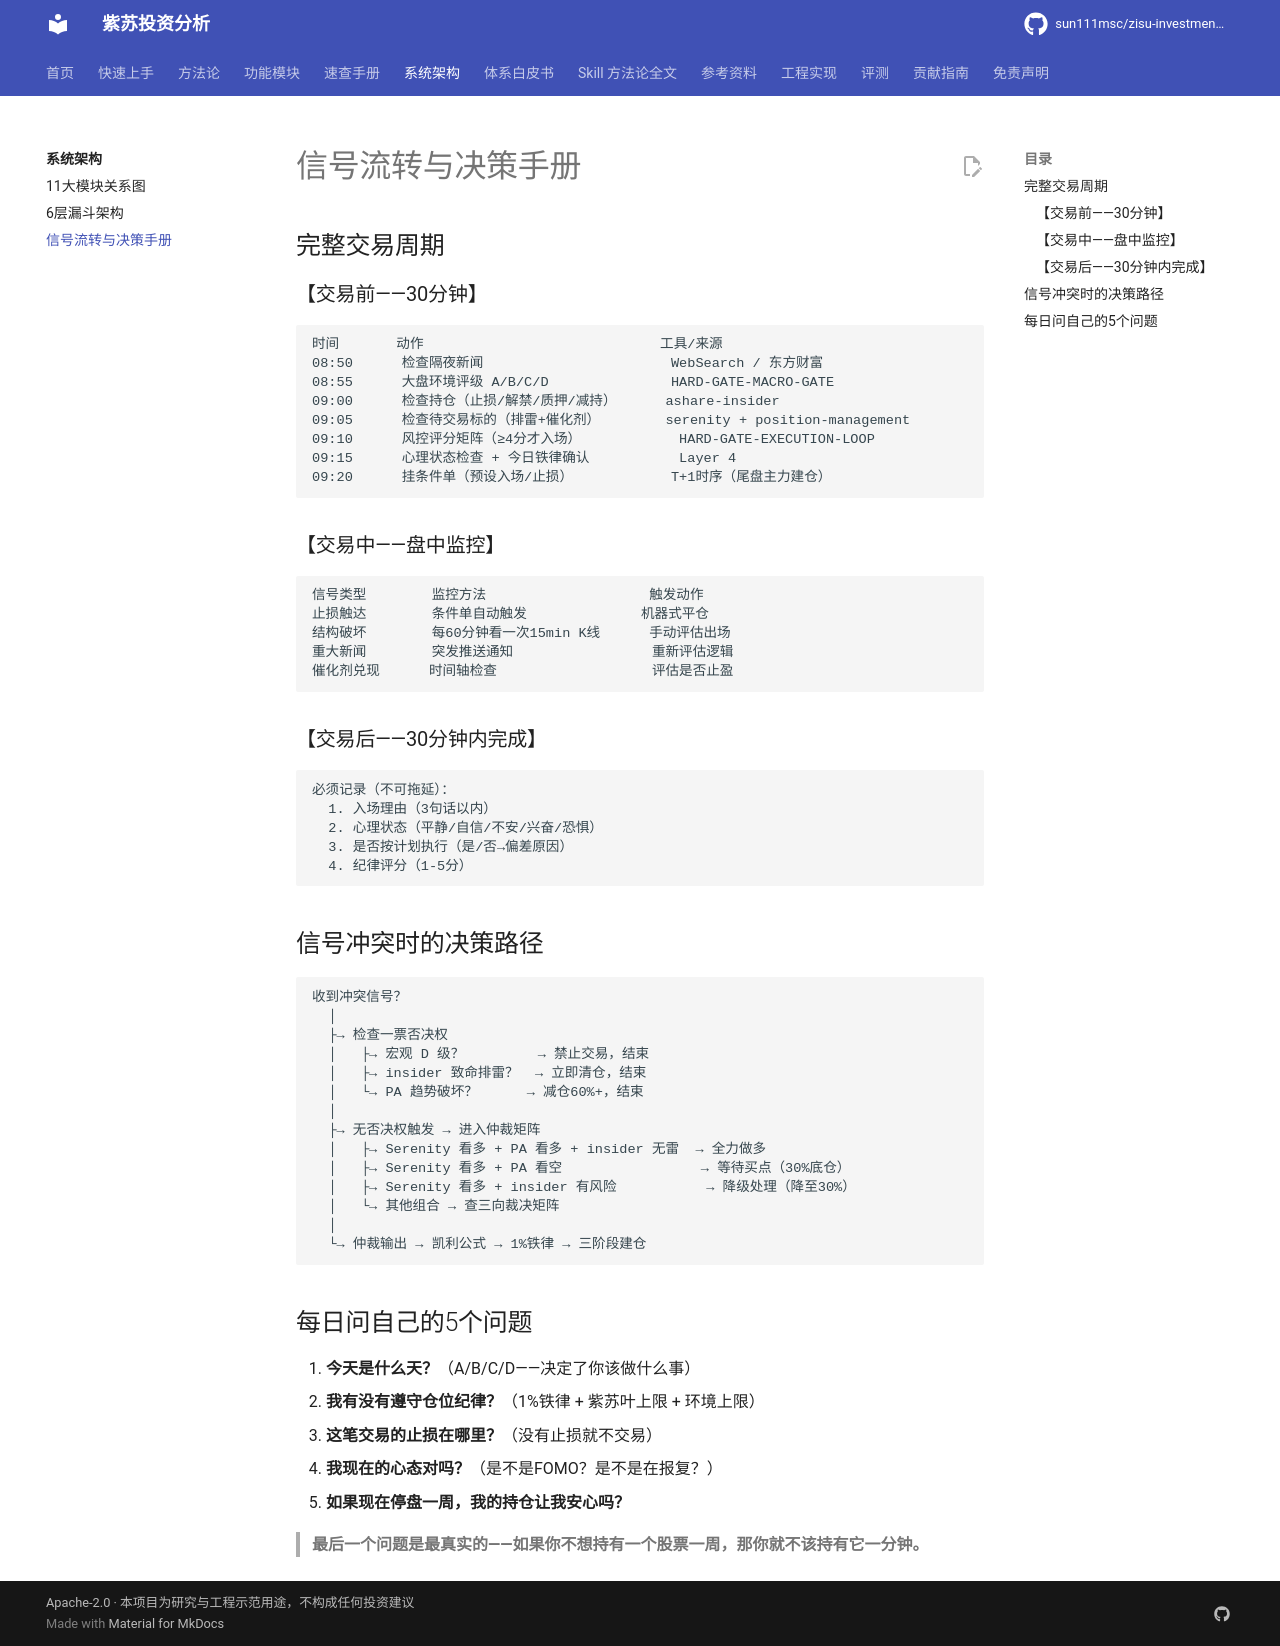

repository: sun111msc/zisu-investment-analysis · page: architecture/信号流转与决策手册/index.html · generator: mkdocs

# 信号流转与决策手册

## 完整交易周期

### 【交易前——30分钟】

```
时间       动作                             工具/来源
08:50      检查隔夜新闻                       WebSearch / 东方财富
08:55      大盘环境评级 A/B/C/D               HARD-GATE-MACRO-GATE
09:00      检查持仓（止损/解禁/质押/减持）      ashare-insider
09:05      检查待交易标的（排雷+催化剂）        serenity + position-management
09:10      风控评分矩阵（≥4分才入场）            HARD-GATE-EXECUTION-LOOP
09:15      心理状态检查 + 今日铁律确认           Layer 4
09:20      挂条件单（预设入场/止损）            T+1时序（尾盘主力建仓）
```

### 【交易中——盘中监控】

```
信号类型        监控方法                    触发动作
止损触达        条件单自动触发              机器式平仓
结构破坏        每60分钟看一次15min K线      手动评估出场
重大新闻        突发推送通知                 重新评估逻辑
催化剂兑现      时间轴检查                   评估是否止盈
```

### 【交易后——30分钟内完成】

```
必须记录（不可拖延）：
  1. 入场理由（3句话以内）
  2. 心理状态（平静/自信/不安/兴奋/恐惧）
  3. 是否按计划执行（是/否→偏差原因）
  4. 纪律评分（1-5分）
```

## 信号冲突时的决策路径

```
收到冲突信号？
  │
  ├→ 检查一票否决权
  │   ├→ 宏观 D 级？         → 禁止交易，结束
  │   ├→ insider 致命排雷？  → 立即清仓，结束
  │   └→ PA 趋势破坏？      → 减仓60%+，结束
  │
  ├→ 无否决权触发 → 进入仲裁矩阵
  │   ├→ Serenity 看多 + PA 看多 + insider 无雷  → 全力做多
  │   ├→ Serenity 看多 + PA 看空                 → 等待买点（30%底仓）
  │   ├→ Serenity 看多 + insider 有风险           → 降级处理（降至30%）
  │   └→ 其他组合 → 查三向裁决矩阵
  │
  └→ 仲裁输出 → 凯利公式 → 1%铁律 → 三阶段建仓
```

## 每日问自己的5个问题

1. **今天是什么天？**（A/B/C/D——决定了你该做什么事）
2. **我有没有遵守仓位纪律？**（1%铁律 + 紫苏叶上限 + 环境上限）
3. **这笔交易的止损在哪里？**（没有止损就不交易）
4. **我现在的心态对吗？**（是不是FOMO？是不是在报复？）
5. **如果现在停盘一周，我的持仓让我安心吗？**

> **最后一个问题是最真实的——如果你不想持有一个股票一周，那你就不该持有它一分钟。**
